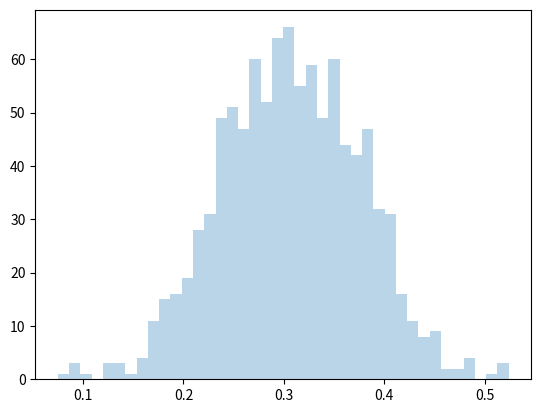

The matplotlib source for this figure: (Note: this script raises an exception after producing the figure.)
import numpy as np
import matplotlib.pyplot as plt

est_p_200 = [];
est_n_200 = [];
for i in range(1000):
    nosuccess = np.random.binomial(40, 0.3, 200)
    est_p = 1 - np.std(nosuccess) ** 2 / np.mean(nosuccess)
    est_p_200.append(est_p)
    est_n = np.mean(nosuccess) ** 2 / (np.mean(nosuccess) - np.std(nosuccess) ** 2)
    est_n_200.append(est_n)

est_p_800 = [];
est_n_800 = [];
for i in range(1000):
    nosuccess = np.random.binomial(40, 0.3, 800)
    est_p = 1 - np.std(nosuccess) ** 2 / np.mean(nosuccess)
    est_p_800.append(est_p)
    est_n = np.mean(nosuccess) ** 2 / (np.mean(nosuccess) - np.std(nosuccess) ** 2)
    est_n_800.append(est_n)

est_p_3200 = []
est_n_3200 = [];
for i in range(1000):
    nosuccess = np.random.binomial(40, 0.3, 3200)
    est_p = 1 - np.std(nosuccess) ** 2 / np.mean(nosuccess)
    est_p_3200.append(est_p)
    est_n = np.mean(nosuccess) ** 2 / (np.mean(nosuccess) - np.std(nosuccess) ** 2)
    est_n_3200.append(est_n)

kwargs = dict(histtype='stepfilled', alpha=0.3, normed=True, bins=40)

plt.hist(est_p_200, **kwargs)
plt.hist(est_p_800, **kwargs)
plt.hist(est_p_3200, **kwargs)
plt.title('Histogram for estimated p')

kwargs = dict(histtype='stepfilled', alpha=0.3, normed=True, bins=40)
plt.hist(est_n_200, **kwargs)
plt.hist(est_n_800, **kwargs)
plt.hist(est_n_3200, **kwargs);
plt.title('Histogram for estimated n')


print(f'Mean for estimated p for sample size of 200 is {np.mean(est_p_200)}.')
print(f'Standard deviation for estimated p for sample size of 200 is {np.std(est_p_200)}.')
print(f'Mean for estimated p for sample size of 200 is {np.mean(est_p_800)}.')
print(f'Standard deviation for estimated p for sample size of 200 is {np.std(est_p_800)}.')
print(f'Mean for estimated p for sample size of 200 is {np.mean(est_p_3200)}.')
print(f'Standard deviation for estimated p for sample size of 200 is {np.std(est_p_200)}.')
